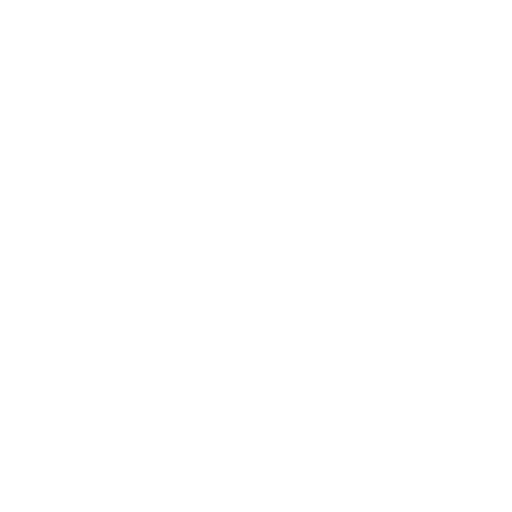
t = 0.00 s
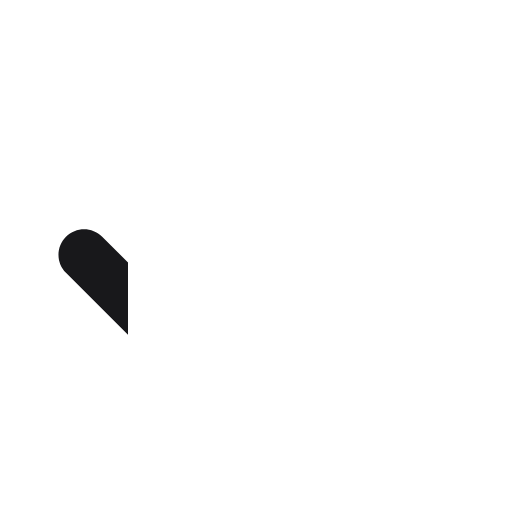
t = 0.18 s
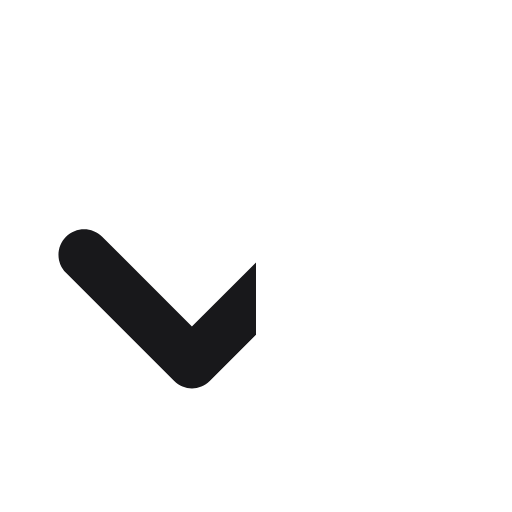
t = 0.35 s
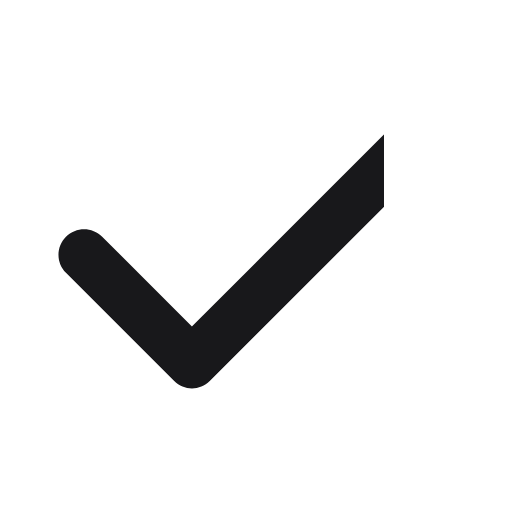
t = 0.53 s
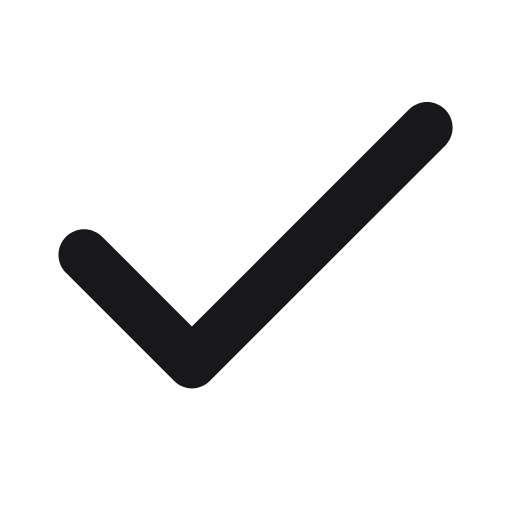
t = 0.70 s

The animated SVG that drew these frames (rendered in a browser with its animation timeline set to each time). Animation: 1 SMIL element (animate=1); one cycle of 0.70 s.

<svg width="20" height="20" viewBox="0 0 20 20" fill="none" xmlns="http://www.w3.org/2000/svg">
<clipPath id="left-to-right">
        <path d="M6.08477 14.1646L15.9741 4.27529C16.3646 3.88476 16.9978 3.88476 17.3883 4.27528C17.7788 4.66581 17.7788 5.29897 17.3883 5.6895L8.19221 14.8856C7.80935 15.2684 7.18862 15.2685 6.80576 14.8856L6.08477 14.1646Z M2.5771 9.24443C2.96763 8.85391 3.60079 8.85391 3.99132 9.24443L8.03452 13.2876L6.62031 14.7018L2.5771 10.6586C2.18658 10.2681 2.18658 9.63495 2.5771 9.24443Z M6.08477 14.1646L15.9741 4.27529C16.3646 3.88476 16.9978 3.88476 17.3883 4.27528C17.7788 4.66581 17.7788 5.29897 17.3883 5.6895L8.19221 14.8856C7.80935 15.2684 7.18862 15.2685 6.80576 14.8856L6.08477 14.1646Z"/>
</clipPath>
<rect width="20" height="20" fill="#18181B" clip-path="url(#left-to-right)">
    <animate attributeName="width" values="0; 20" dur="0.7s" fill="freeze" repeatCount="1"/>
</rect>
</svg>